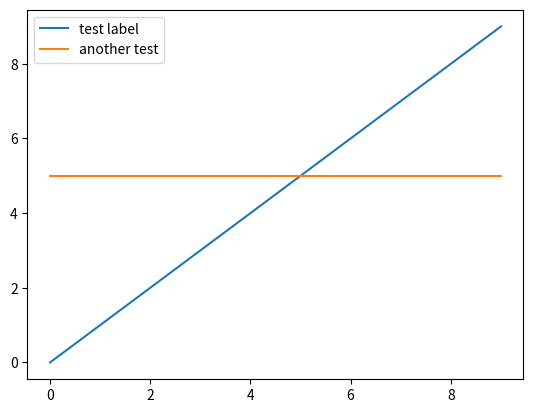

Generate this figure with matplotlib:

from matplotlib import pyplot as plt

a= 5
plt.plot(range(10), range(10), label="test label")
a = a*2
print(a)
plt.plot(range(10), [5 for x in range(10)], label="another test")

plt.legend().set_draggable(True)

plt.show()